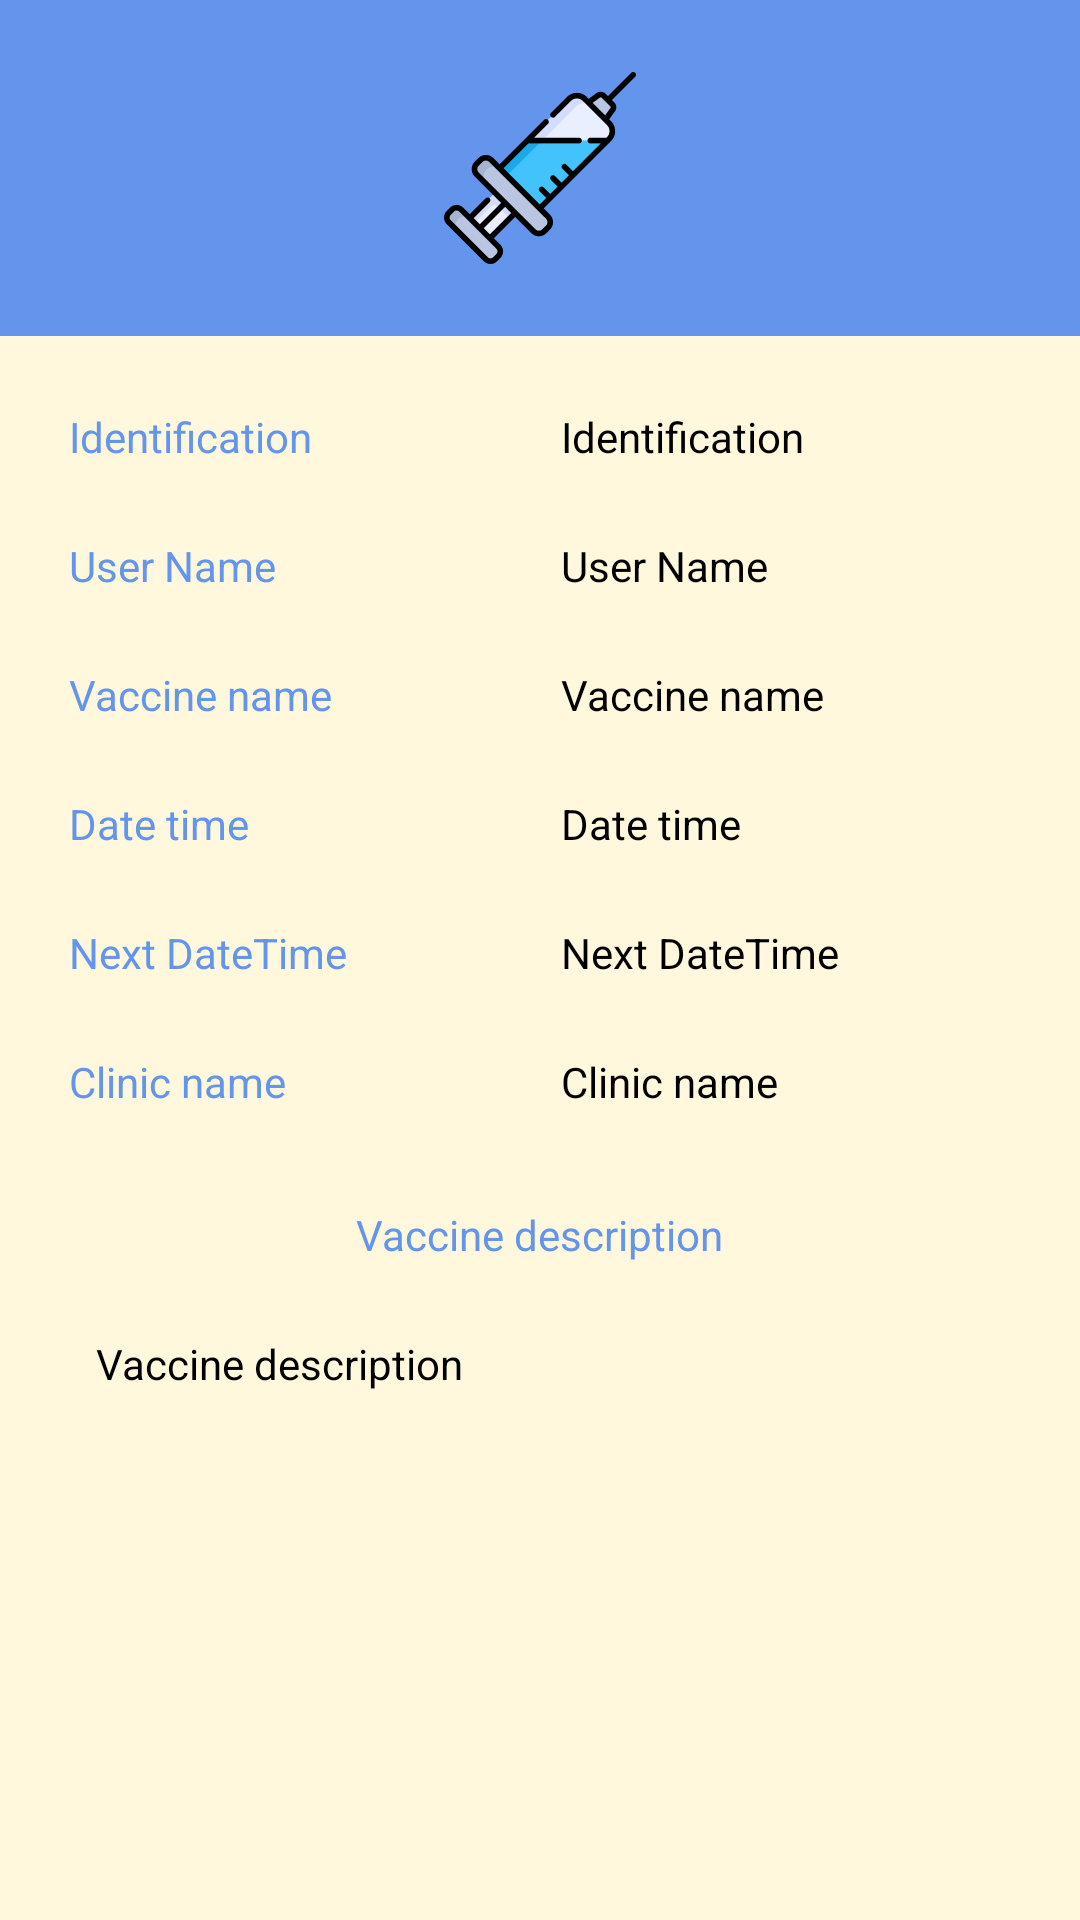

Android layout source for this screen:
<!-- AndroidManifest.xml: application theme Theme.Design.NoActionBar -->
<!-- res/layout/activity_details_vaccine.xml -->
<?xml version="1.0" encoding="utf-8"?>
<androidx.constraintlayout.widget.ConstraintLayout xmlns:android="http://schemas.android.com/apk/res/android"
    xmlns:app="http://schemas.android.com/apk/res-auto"
    xmlns:tools="http://schemas.android.com/tools"
    android:layout_width="match_parent"
    android:layout_height="match_parent"
    android:background="@color/backcream"
    tools:context=".Activities.DetailsVaccineActivity">

    <androidx.constraintlayout.widget.ConstraintLayout
        android:id="@+id/Introduction"
        android:layout_width="match_parent"
        android:layout_height="wrap_content"
        android:background="@color/cornflower"
        app:layout_constraintEnd_toEndOf="parent"
        app:layout_constraintStart_toStartOf="parent"
        app:layout_constraintTop_toTopOf="parent">

        <ImageView
            android:id="@+id/Image_Details_Vaccine"
            android:layout_width="64dp"
            android:layout_height="64dp"
            android:layout_marginTop="24dp"
            android:layout_marginBottom="24dp"
            app:layout_constraintBottom_toBottomOf="parent"
            app:layout_constraintEnd_toEndOf="parent"
            app:layout_constraintStart_toStartOf="parent"
            app:layout_constraintTop_toTopOf="parent"
            app:srcCompat="@drawable/ic_vaccine"
            tools:srcCompat="@drawable/ic_vaccine" />

    </androidx.constraintlayout.widget.ConstraintLayout>

    <TextView
        android:id="@+id/Patient_label_Identification_Details_Vaccine"
        android:layout_width="100dp"
        android:layout_height="wrap_content"
        android:layout_marginStart="32dp"
        android:layout_marginEnd="32dp"
        android:layout_marginTop="24dp"
        android:text="@string/identification_placeholder"
        android:textColor="@color/cornflower"
        app:layout_constraintTop_toBottomOf="@+id/Introduction"
        app:layout_constraintEnd_toStartOf="@+id/Patient_Identification_Details_Vaccine"
        app:layout_constraintStart_toStartOf="parent"/>

    <TextView
        android:id="@+id/Patient_Identification_Details_Vaccine"
        android:layout_width="150dp"
        android:layout_height="wrap_content"
        android:layout_marginStart="32dp"
        android:layout_marginEnd="32dp"
        android:layout_marginTop="24dp"
        android:hint="@string/identification_placeholder"
        android:textColorHint="@color/black"
        android:textColor="@color/black"
        app:layout_constraintTop_toBottomOf="@+id/Introduction"
        app:layout_constraintEnd_toEndOf="parent"
        app:layout_constraintStart_toEndOf="@+id/Patient_label_Identification_Details_Vaccine"/>

    <TextView
        android:id="@+id/Patient_label_Name_Details_Vaccine"
        android:layout_width="100dp"
        android:layout_height="wrap_content"
        android:layout_marginStart="32dp"
        android:layout_marginTop="24dp"
        android:layout_marginEnd="32dp"
        android:text="@string/user_name_placeholder"
        android:textColor="@color/cornflower"
        app:layout_constraintEnd_toStartOf="@+id/Patient_Name_Details_Vaccine"
        app:layout_constraintStart_toStartOf="parent"
        app:layout_constraintTop_toBottomOf="@+id/Patient_label_Identification_Details_Vaccine" />

    <TextView
        android:id="@+id/Patient_Name_Details_Vaccine"
        android:layout_width="150dp"
        android:layout_height="wrap_content"
        android:layout_marginStart="32dp"
        android:layout_marginEnd="32dp"
        android:layout_marginTop="24dp"
        android:hint="@string/user_name_placeholder"
        android:textColorHint="@color/black"
        android:textColor="@color/black"
        app:layout_constraintTop_toBottomOf="@+id/Patient_Identification_Details_Vaccine"
        app:layout_constraintEnd_toEndOf="parent"
        app:layout_constraintStart_toEndOf="@+id/Patient_label_Name_Details_Vaccine" />

    <TextView
        android:id="@+id/Patient_label_VaccineName_Details_Vaccine"
        android:layout_width="100dp"
        android:layout_height="wrap_content"
        android:layout_marginStart="32dp"
        android:layout_marginTop="24dp"
        android:layout_marginEnd="32dp"
        android:text="@string/vaccine_name_placeholder"
        android:textColor="@color/cornflower"
        app:layout_constraintEnd_toStartOf="@+id/Patient_VaccineName_Details_Vaccine"
        app:layout_constraintStart_toStartOf="parent"
        app:layout_constraintTop_toBottomOf="@+id/Patient_label_Name_Details_Vaccine" />

    <TextView
        android:id="@+id/Patient_VaccineName_Details_Vaccine"
        android:layout_width="150dp"
        android:layout_height="wrap_content"
        android:layout_marginStart="32dp"
        android:layout_marginTop="24dp"
        android:layout_marginEnd="32dp"
        android:hint="@string/vaccine_name_placeholder"
        android:textColorHint="@color/black"
        android:textColor="@color/black"
        app:layout_constraintEnd_toEndOf="parent"
        app:layout_constraintStart_toEndOf="@+id/Patient_label_VaccineName_Details_Vaccine"
        app:layout_constraintTop_toBottomOf="@+id/Patient_Name_Details_Vaccine" />

    <TextView
        android:id="@+id/Patient_label_DateTime_Details_Vaccine"
        android:layout_width="100dp"
        android:layout_height="wrap_content"
        android:layout_marginStart="32dp"
        android:layout_marginTop="24dp"
        android:layout_marginEnd="32dp"
        android:text="@string/date_time_placeholder"
        android:textColor="@color/cornflower"
        app:layout_constraintEnd_toStartOf="@+id/Patient_DateTime_Details_Vaccine"
        app:layout_constraintStart_toStartOf="parent"
        app:layout_constraintTop_toBottomOf="@+id/Patient_label_VaccineName_Details_Vaccine" />

    <TextView
        android:id="@+id/Patient_DateTime_Details_Vaccine"
        android:layout_width="150dp"
        android:layout_height="wrap_content"
        android:layout_marginStart="32dp"
        android:layout_marginTop="24dp"
        android:layout_marginEnd="32dp"
        android:hint="@string/date_time_placeholder"
        android:textColorHint="@color/black"
        android:textColor="@color/black"
        app:layout_constraintEnd_toEndOf="parent"
        app:layout_constraintStart_toEndOf="@+id/Patient_label_DateTime_Details_Vaccine"
        app:layout_constraintTop_toBottomOf="@+id/Patient_VaccineName_Details_Vaccine" />

    <TextView
        android:id="@+id/Patient_label_NextDateTime_Details_Vaccine"
        android:layout_width="100dp"
        android:layout_height="wrap_content"
        android:layout_marginStart="32dp"
        android:layout_marginTop="24dp"
        android:layout_marginEnd="32dp"
        android:text="@string/next_datetime_placeholder"
        android:textColor="@color/cornflower"
        app:layout_constraintEnd_toStartOf="@+id/Patient_NextDateTime_Details_Vaccine"
        app:layout_constraintStart_toStartOf="parent"
        app:layout_constraintTop_toBottomOf="@+id/Patient_label_DateTime_Details_Vaccine" />

    <TextView
        android:id="@+id/Patient_NextDateTime_Details_Vaccine"
        android:layout_width="150dp"
        android:layout_height="wrap_content"
        android:layout_marginStart="32dp"
        android:layout_marginTop="24dp"
        android:layout_marginEnd="32dp"
        android:hint="@string/next_datetime_placeholder"
        android:textColorHint="@color/black"
        android:textColor="@color/black"
        app:layout_constraintEnd_toEndOf="parent"
        app:layout_constraintStart_toEndOf="@+id/Patient_label_NextDateTime_Details_Vaccine"
        app:layout_constraintTop_toBottomOf="@+id/Patient_DateTime_Details_Vaccine" />

    <TextView
        android:id="@+id/Patient_label_ClinicName_Details_Vaccine"
        android:layout_width="100dp"
        android:layout_height="wrap_content"
        android:layout_marginStart="32dp"
        android:layout_marginTop="24dp"
        android:layout_marginEnd="32dp"
        android:text="@string/clinic_name_placeholder"
        android:textColor="@color/cornflower"
        app:layout_constraintEnd_toStartOf="@+id/Patient_ClinicName_Details_Vaccine"
        app:layout_constraintStart_toStartOf="parent"
        app:layout_constraintTop_toBottomOf="@+id/Patient_label_NextDateTime_Details_Vaccine" />

    <TextView
        android:id="@+id/Patient_ClinicName_Details_Vaccine"
        android:layout_width="150dp"
        android:layout_height="wrap_content"
        android:layout_marginStart="32dp"
        android:layout_marginTop="24dp"
        android:layout_marginEnd="32dp"
        android:hint="@string/clinic_name_placeholder"
        android:textColorHint="@color/black"
        android:textColor="@color/black"
        app:layout_constraintEnd_toEndOf="parent"
        app:layout_constraintStart_toEndOf="@+id/Patient_label_ClinicName_Details_Vaccine"
        app:layout_constraintTop_toBottomOf="@+id/Patient_NextDateTime_Details_Vaccine" />


    <TextView
        android:id="@+id/Patient_label_VaccineDescription_Details_Vaccine"
        android:layout_width="wrap_content"
        android:layout_height="wrap_content"
        android:layout_marginStart="32dp"
        android:layout_marginTop="32dp"
        android:layout_marginEnd="32dp"
        android:text="@string/vaccine_description_placeholder"
        android:textColor="@color/cornflower"
        app:layout_constraintEnd_toEndOf="parent"
        app:layout_constraintStart_toStartOf="parent"
        app:layout_constraintTop_toBottomOf="@+id/Patient_label_ClinicName_Details_Vaccine" />

    <TextView
        android:id="@+id/Patient_VaccineDescription_Details_Vaccine"
        android:layout_width="match_parent"
        android:layout_height="wrap_content"
        android:layout_marginStart="32dp"
        android:layout_marginTop="24dp"
        android:layout_marginEnd="32dp"
        android:hint="@string/vaccine_description_placeholder"
        android:textColorHint="@color/black"
        android:textColor="@color/black"
        app:layout_constraintEnd_toEndOf="parent"
        app:layout_constraintStart_toStartOf="parent"
        app:layout_constraintTop_toBottomOf="@+id/Patient_label_VaccineDescription_Details_Vaccine" />


</androidx.constraintlayout.widget.ConstraintLayout>
<!-- resources referenced by this layout -->
<resources>
  <color name="backcream">#fff8dc</color>
  <color name="black">#FF000000</color>
  <color name="cornflower">#6495ed</color>
  <!-- drawable ic_vaccine: vector/xml drawable (drawable, 5230 chars, omitted) -->
  <string name="clinic_name_placeholder">Clinic name</string>
  <string name="date_time_placeholder">Date time</string>
  <string name="identification_placeholder">Identification</string>
  <string name="next_datetime_placeholder">Next DateTime</string>
  <string name="user_name_placeholder">User Name</string>
  <string name="vaccine_description_placeholder">Vaccine description</string>
  <string name="vaccine_name_placeholder">Vaccine name</string>
</resources>
